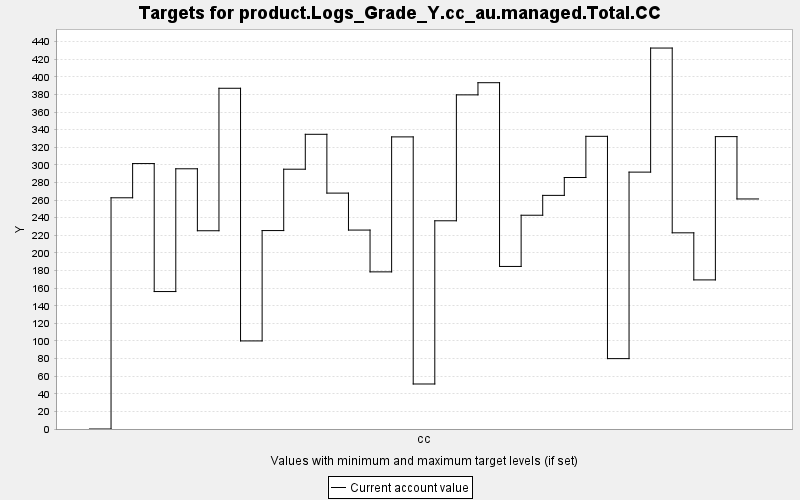

Source data for this figure (header and first rows):
TARGET, PERIOD, YEAR, PERIODWIDTH, MINIMUM, MAXIMUM, MINWEIGHT, MAXWEIGHT, CURRENT, SUMMARY
product.Logs_Grade_Y.cc_au.managed.Total…, 0, 0, 10.0, 0.0, 10000, 1.0, 1.0, 0.0, 0.0
product.Logs_Grade_Y.cc_au.managed.Total…, 1, 10, 10.0, 0.0, 10000, 1.0, 1.0, 262.6, 0.0
product.Logs_Grade_Y.cc_au.managed.Total…, 2, 20, 10.0, 0.0, 10000, 1.0, 1.0, 301.5, 0.0
product.Logs_Grade_Y.cc_au.managed.Total…, 3, 30, 10.0, 0.0, 10000, 1.0, 1.0, 156.1, 0.0
product.Logs_Grade_Y.cc_au.managed.Total…, 4, 40, 10.0, 0.0, 10000, 1.0, 1.0, 295.6, 0.0
product.Logs_Grade_Y.cc_au.managed.Total…, 5, 50, 10.0, 0.0, 10000, 1.0, 1.0, 225.2, 0.0
product.Logs_Grade_Y.cc_au.managed.Total…, 6, 60, 10.0, 0.0, 10000, 1.0, 1.0, 387.0, 0.0
product.Logs_Grade_Y.cc_au.managed.Total…, 7, 70, 10.0, 0.0, 10000, 1.0, 1.0, 100, 0.0
product.Logs_Grade_Y.cc_au.managed.Total…, 8, 80, 10.0, 0.0, 10000, 1.0, 1.0, 225.4, 0.0
product.Logs_Grade_Y.cc_au.managed.Total…, 9, 90, 10.0, 0.0, 10000, 1.0, 1.0, 295.1, 0.0
product.Logs_Grade_Y.cc_au.managed.Total…, 10, 100, 10.0, 0.0, 10000, 1.0, 1.0, 334.7, 0.0
product.Logs_Grade_Y.cc_au.managed.Total…, 11, 110, 10.0, 0.0, 10000, 1.0, 1.0, 267.9, 0.0
product.Logs_Grade_Y.cc_au.managed.Total…, 12, 120, 10.0, 0.0, 10000, 1.0, 1.0, 225.9, 0.0
product.Logs_Grade_Y.cc_au.managed.Total…, 13, 130, 10.0, 0.0, 10000, 1.0, 1.0, 178.5, 0.0
product.Logs_Grade_Y.cc_au.managed.Total…, 14, 140, 10.0, 0.0, 10000, 1.0, 1.0, 331.8, 0.0
product.Logs_Grade_Y.cc_au.managed.Total…, 15, 150, 10.0, 0.0, 10000, 1.0, 1.0, 51.12, 0.0
product.Logs_Grade_Y.cc_au.managed.Total…, 16, 160, 10.0, 0.0, 10000, 1.0, 1.0, 236.5, 0.0
product.Logs_Grade_Y.cc_au.managed.Total…, 17, 170, 10.0, 0.0, 10000, 1.0, 1.0, 379.5, 0.0
product.Logs_Grade_Y.cc_au.managed.Total…, 18, 180, 10.0, 0.0, 10000, 1.0, 1.0, 393.3, 0.0
product.Logs_Grade_Y.cc_au.managed.Total…, 19, 190, 10.0, 0.0, 10000, 1.0, 1.0, 184.6, 0.0
product.Logs_Grade_Y.cc_au.managed.Total…, 20, 200, 10.0, 0.0, 10000, 1.0, 1.0, 242.8, 0.0
product.Logs_Grade_Y.cc_au.managed.Total…, 21, 210, 10.0, 0.0, 10000, 1.0, 1.0, 265.3, 0.0
product.Logs_Grade_Y.cc_au.managed.Total…, 22, 220, 10.0, 0.0, 10000, 1.0, 1.0, 285.6, 0.0
product.Logs_Grade_Y.cc_au.managed.Total…, 23, 230, 10.0, 0.0, 10000, 1.0, 1.0, 332.4, 0.0
product.Logs_Grade_Y.cc_au.managed.Total…, 24, 240, 10.0, 0.0, 10000, 1.0, 1.0, 79.94, 0.0
product.Logs_Grade_Y.cc_au.managed.Total…, 25, 250, 10.0, 0.0, 10000, 1.0, 1.0, 291.8, 0.0
product.Logs_Grade_Y.cc_au.managed.Total…, 26, 260, 10.0, 0.0, 10000, 1.0, 1.0, 432.7, 0.0
product.Logs_Grade_Y.cc_au.managed.Total…, 27, 270, 10.0, 0.0, 10000, 1.0, 1.0, 222.8, 0.0
product.Logs_Grade_Y.cc_au.managed.Total…, 28, 280, 10.0, 0.0, 10000, 1.0, 1.0, 169.3, 0.0
product.Logs_Grade_Y.cc_au.managed.Total…, 29, 290, 10.0, 0.0, 10000, 1.0, 1.0, 332.1, 0.0
product.Logs_Grade_Y.cc_au.managed.Total…, 30, 300, 10.0, 0.0, 10000, 1.0, 1.0, 261.3, 0.0
